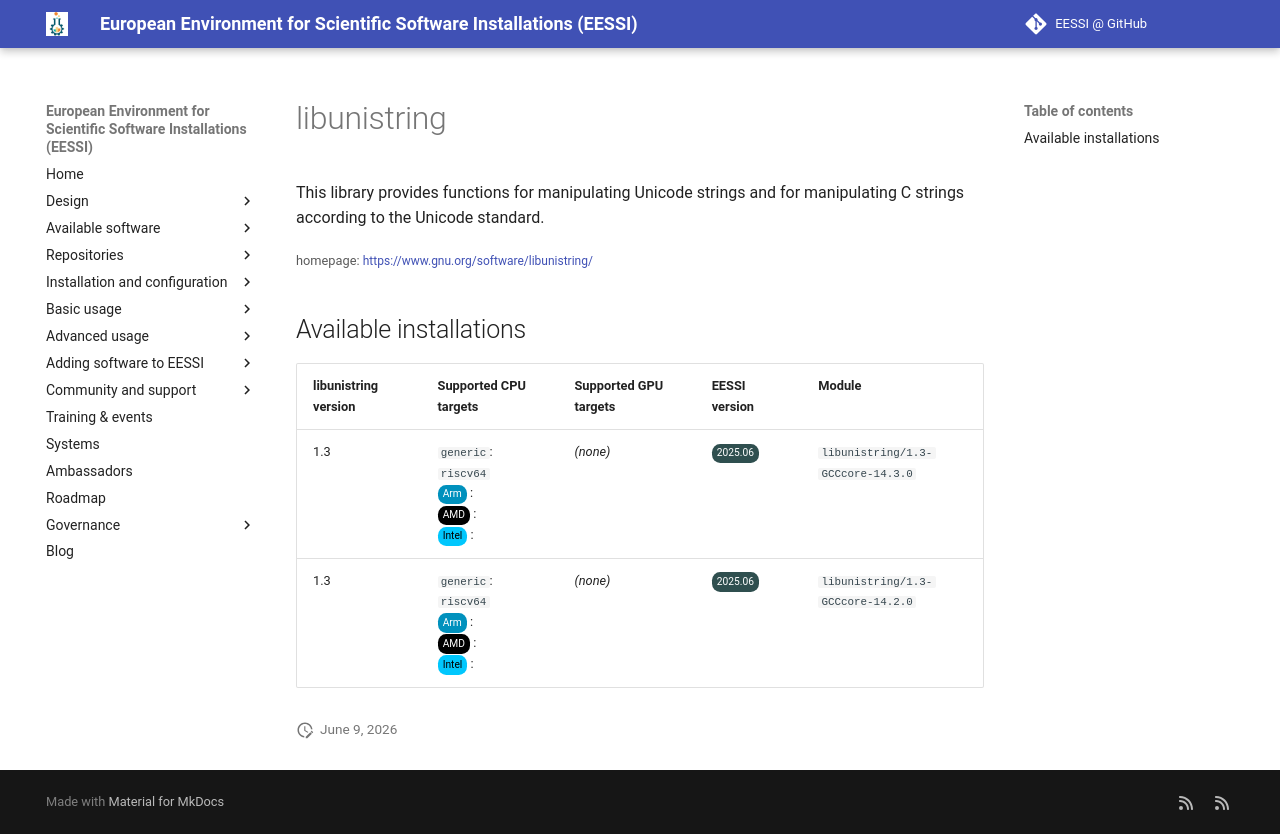

repository: EESSI/docs · page: available_software_riscv/detail/libunistring/index.html · generator: mkdocs

---
json_ld:
  '@context': https://schema.org
  '@type': SoftwareApplication
  applicationCategory: DeveloperApplication
  description: "This library provides functions for manipulating Unicode strings and\
    \ for\n manipulating C strings according to the Unicode standard."
  license: Not confirmed
  name: libunistring
  offers:
    '@type': Offer
    price: 0
  operatingSystem: LINUX
  review:
    '@type': Review
    author:
      '@type': Organization
      name: EESSI
    reviewBody: Application has been successfully made available on all architectures
      supported by EESSI
    reviewRating:
      '@type': Rating
      ratingValue: 5
  softwareRequirements: See https://www.eessi.io/docs/ for how to make EESSI available
    on your system
  softwareVersion: '[''1.3'']'
  url: https://www.gnu.org/software/libunistring/
---
# libunistring


This library provides functions for manipulating Unicode strings and for
 manipulating C strings according to the Unicode standard.

<small>homepage: </small><span class="software-link">[https://www.gnu.org/software/libunistring/](https://www.gnu.org/software/libunistring/)</span>

## Available installations


|libunistring version|Supported CPU targets|Supported GPU targets|EESSI version|Module|
| --- | --- | --- | --- | --- |
|1.3|`generic`: `riscv64`<br/><span class="software-cpu-arm">Arm</span>: <br/><span class="software-cpu-amd">AMD</span>: <br/><span class="software-cpu-intel">Intel</span>: <br/>|*(none)*|<span class="software-eessi-version-202506">2025.06</span>|`libunistring/1.3-GCCcore-14.3.0`|
|1.3|`generic`: `riscv64`<br/><span class="software-cpu-arm">Arm</span>: <br/><span class="software-cpu-amd">AMD</span>: <br/><span class="software-cpu-intel">Intel</span>: <br/>|*(none)*|<span class="software-eessi-version-202506">2025.06</span>|`libunistring/1.3-GCCcore-14.2.0`|
